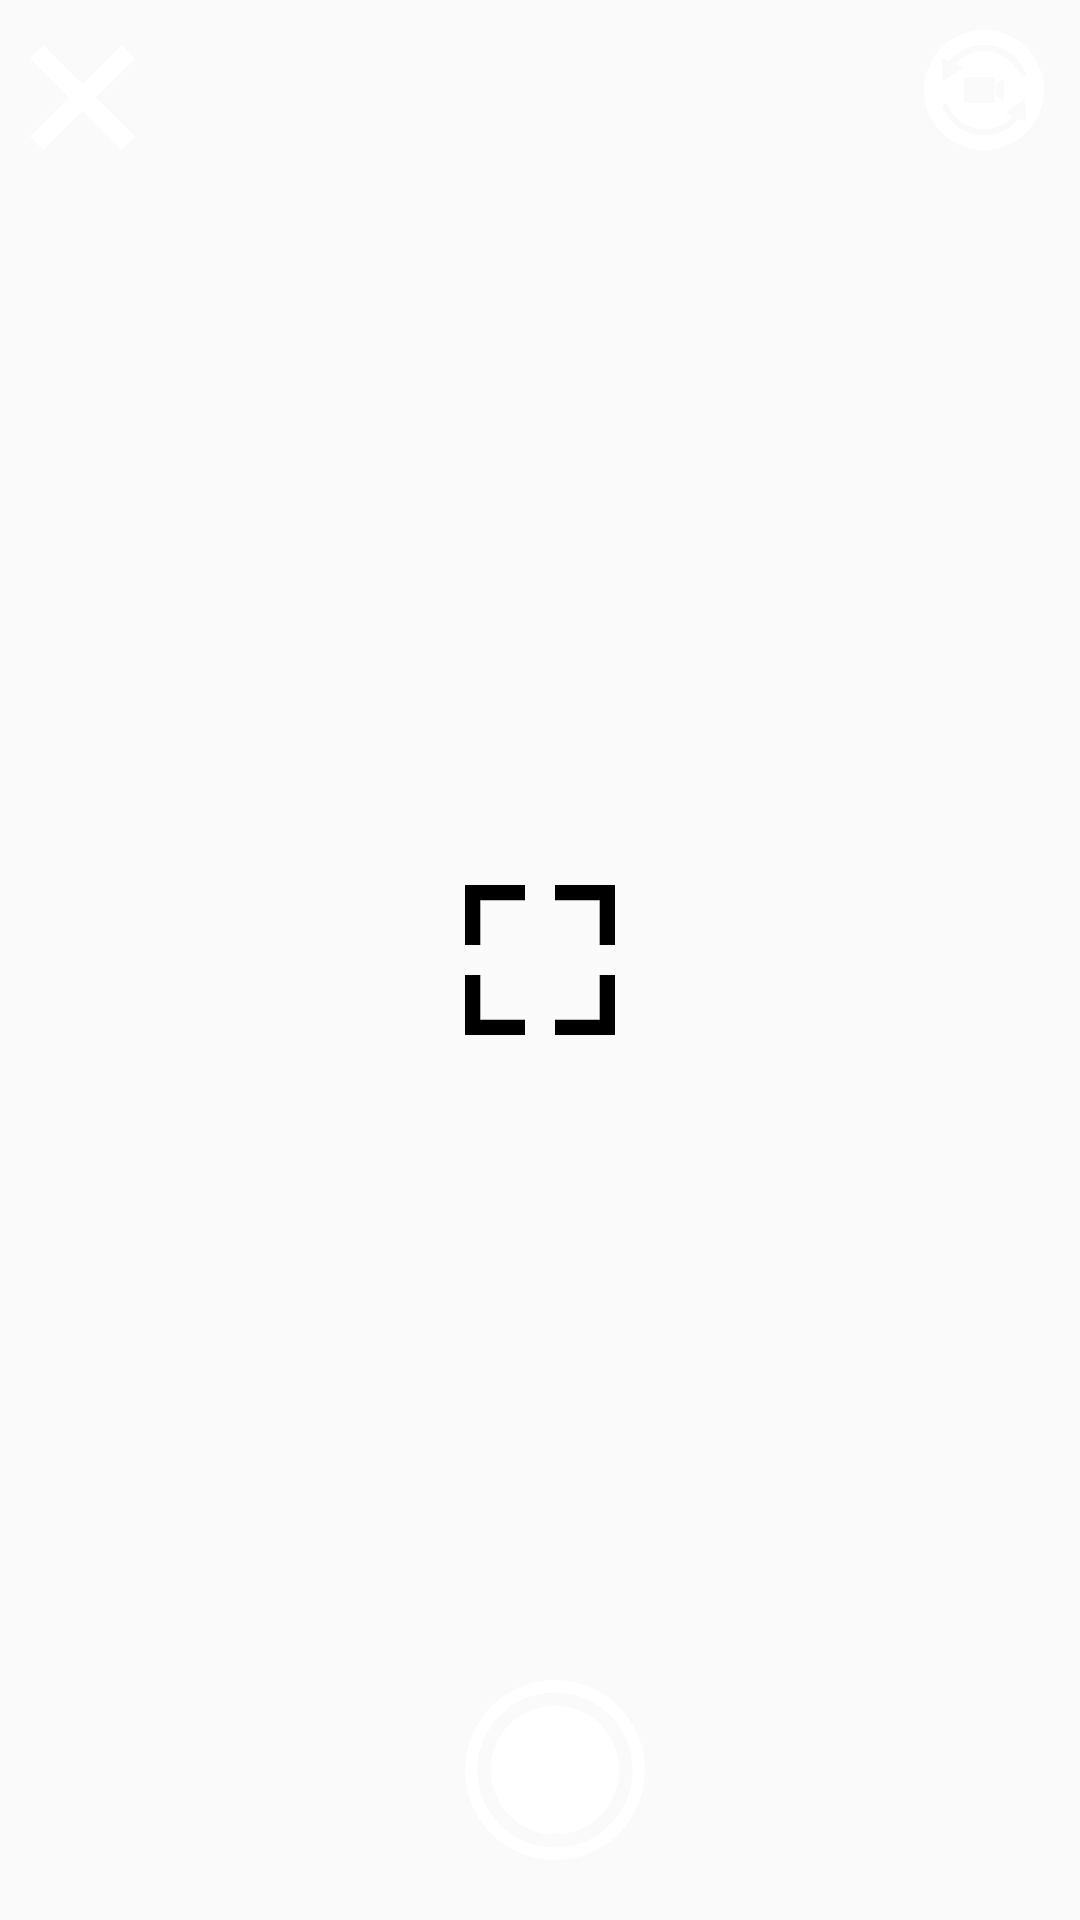

Write the Android layout XML for this screen, with the resource values it uses.
<!-- AndroidManifest.xml: application theme AppTheme -->
<!-- res/layout/fragment_camera_preview.xml -->
<?xml version="1.0" encoding="utf-8"?>
<LinearLayout xmlns:android="http://schemas.android.com/apk/res/android"
    android:orientation="vertical" android:layout_width="match_parent"
    android:layout_height="match_parent"
    xmlns:tools="http://schemas.android.com/tools"
    tools:context="com.example.visiba.visibarectest.Fragments.CameraPreviewFragment">

    <RelativeLayout
        android:layout_width="match_parent"
        android:layout_height="match_parent"
        android:layout_alignParentBottom="true"
        android:layout_alignParentEnd="true">
        <TextureView
            android:id="@+id/cameraPreviewSurfaceView"
            android:layout_width="match_parent"
            android:layout_height="match_parent" />

        <ImageButton
            android:layout_width="35dp"
            android:layout_height="35dp"
            android:id="@+id/exitCameraImageButton"
            style="@style/WhiteTransparentImageButtonStyle"
            android:src="@drawable/ic_kryss"
            android:layout_alignBottom="@+id/swapCameraImageButton"
            android:layout_alignParentStart="true"
            android:layout_marginStart="10dp" />

        <ImageButton
            android:id="@+id/takePhotoImageButton"
            android:layout_width="60dp"
            android:layout_height="60dp"
            android:layout_marginBottom="20dp"
            style="@style/WhiteTransparentImageButtonStyle"
            android:src="@drawable/ic_radio_select"
            android:layout_alignParentBottom="true"
            android:layout_alignStart="@+id/cameraSquareImage" />

        <ImageButton
            android:id="@+id/swapCameraImageButton"
            android:layout_width="40dp"
            android:layout_height="40dp"
            style="@style/WhiteTransparentImageButtonStyle"
            android:src="@drawable/ic_swap_camera_round"
            android:layout_alignParentTop="true"
            android:layout_alignParentEnd="true"
            android:layout_marginEnd="12dp"
            android:layout_marginTop="10dp" />

        <ImageView
            android:layout_width="50dp"
            android:layout_height="50dp"
            android:tint="@color/transparentColorCameraOverlay"
            android:layout_centerHorizontal="true"
            android:layout_centerVertical="true"
            android:src="@drawable/ic_kameraruta"
            android:id="@+id/cameraSquareImage" />
    </RelativeLayout>

</LinearLayout>
<!-- resources referenced by this layout -->
<resources>
  <!-- drawable ic_kameraruta (drawable) -->
  <vector android:height="24dp" android:viewportHeight="200.0"
      android:viewportWidth="200.0" android:width="24dp" xmlns:android="http://schemas.android.com/apk/res/android">
      <path android:fillColor="#FF000000" android:pathData="M0,0l0,80l20.4,0l0,-59.6l59.6,0l0,-20.4l-80,0z"/>
      <path android:fillColor="#FF000000" android:pathData="M200,0l-80,0l0,20.4l59.6,0l0,59.6l20.4,0l0,-80z"/>
      <path android:fillColor="#FF000000" android:pathData="M200,200l0,-80l-20.4,0l0,59.6l-59.6,0l0,20.4l80,0z"/>
      <path android:fillColor="#FF000000" android:pathData="M0,200l80,0l0,-20.4l-59.6,0l0,-59.6l-20.4,0l0,80z"/>
  </vector>
  <!-- drawable ic_kryss (drawable) -->
  <vector android:height="24dp" android:viewportHeight="99.72"
      android:viewportWidth="100.0" android:width="24dp" xmlns:android="http://schemas.android.com/apk/res/android">
      <path android:fillColor="#FF000000" android:pathData="M87.25,0l-37.11,37.11l-0.14,-0.14l-0.14,0.14l-37.11,-37.11l-12.75,12.75l37.11,37.11l-37.11,37.11l12.75,12.75l37.11,-37.11l0.14,0.14l0.14,-0.14l37.11,37.11l12.75,-12.75l-37.11,-37.11l37.11,-37.11l-12.75,-12.75z"/>
  </vector>
  <!-- drawable ic_radio_select (drawable) -->
  <vector android:height="24dp" android:viewportHeight="63.78"
      android:viewportWidth="63.78" android:width="24dp" xmlns:android="http://schemas.android.com/apk/res/android">
      <path android:fillColor="#FF000000" android:pathData="M31.89,9.1A22.79,22.79 0,1 0,54.68 31.89,22.81 22.81,0 0,0 31.89,9.1"/>
      <path android:fillColor="#FF000000" android:pathData="M31.89,0A31.89,31.89 0,1 0,63.78 31.89,31.89 31.89,0 0,0 31.89,0m0,59.39a27.5,27.5 0,1 1,27.5 -27.5,27.53 27.53,0 0,1 -27.5,27.5"/>
  </vector>
  <style name="WhiteTransparentImageButtonStyle">
          <item name="android:tint">@color/colorCameraButton</item>
          <item name="android:background">?android:selectableItemBackground</item>
          <item name="android:scaleType">fitCenter</item>
      </style>
  <style name="AppTheme" parent="Theme.AppCompat.Light.DarkActionBar">
          
          <item name="colorPrimary">@color/colorPrimary</item>
          <item name="colorPrimaryDark">@color/colorPrimaryDark</item>
          <item name="colorAccent">@color/colorAccent</item>
          <item name="android:fontFamily">@style/RobotoTextViewStyle</item>
          <item name="android:textSize">@dimen/default_text_size</item>
          <item name="buttonStyle">@style/RobotoButtonStyle</item>
          <item name="android:textColor">@color/colorTextStandard</item>
          <item name="android:textColorPrimaryInverse">@color/colorTextInvert</item>
          <item name="android:divider">@color/colorTextInvert</item>
          <item name="android:hint">@color/colorInputPlaceholder</item>
  
          <item name="editTextColor">@color/colorInput</item>
      </style>
  <color name="colorCameraButton">#FFFFFF</color>
  <color name="colorPrimary">#3F51B5</color>
  <color name="colorPrimaryDark">#303F9F</color>
  <color name="colorAccent">#FF4081</color>
  <style name="RobotoTextViewStyle" parent="android:Widget.TextView">
          <item name="android:fontFamily">sans-serif-light</item>
      </style>
  <dimen name="default_text_size">20dp</dimen>
  <style name="RobotoButtonStyle" parent="android:Widget.Holo.Button">
          <item name="android:fontFamily">sans-serif-light</item>
      </style>
  <color name="colorTextStandard">#606060</color>
  <color name="colorTextInvert">#ffffff</color>
  <color name="colorInputPlaceholder">#cccccc</color>
  <color name="colorInput">#ebebeb</color>
</resources>
